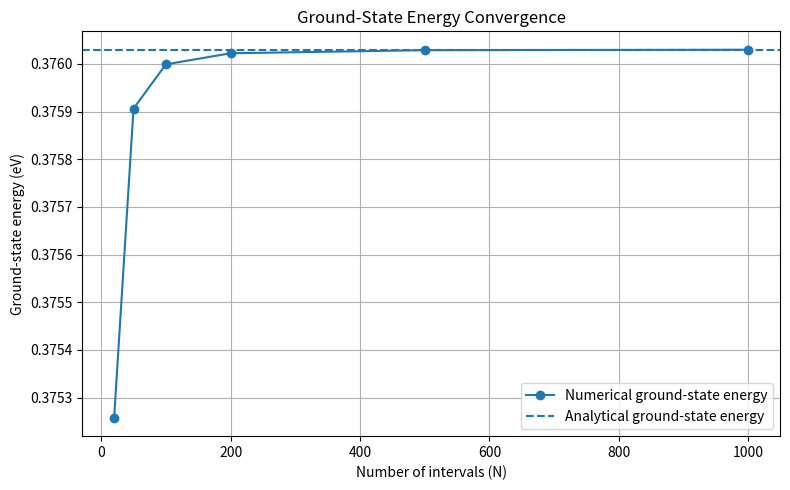

Generate this figure with matplotlib: (Note: this script raises an exception after producing the figure.)
import numpy as np
from scipy.linalg import eigh_tridiagonal
import matplotlib.pyplot as plt

hbar = 1.054571817e-34       # Reduced Planck constant (J s)
mass = 9.1093837139e-31      # Electron mass (kg)
L = 1.0e-9                   # Box length (m)
eV = 1.602176634e-19         # One electronvolt (J)

#Ground state energy for a particle in a box

E_exact = np.pi**2 * hbar**2 / (2 * mass * L**2)

E_exact_eV = E_exact / eV

#Grid sizes for convergence analysis
grid_sizes = [20, 50, 100, 200, 500, 1000]

# Store the calculated results
numerical_energies = []
percentage_errors = []

#Convergence analysis loop

print("=" * 70)
print("PARTICLE IN A BOX: CONVERGENCE ANALYSIS")
print("=" * 70)

print(f"Box length: {L:.3e} m")
print(f"Analytical ground-state energy: {E_exact_eV:.8f} eV")

print("\nResults")
print("-" * 70)

print(
    f"{'Intervals':<15}"
    f"{'Energy (eV)':<20}"
    f"{'Absolute Error (%)':<22}"
)

for N in grid_sizes:

    # Grid spacing and number of interior points
    h = L / N
    M = N - 1

    # Construct the Hamiltonian
    C = hbar**2 / (2 * mass * h**2)

    diagonal = np.full(M, 2 * C)
    off_diagonal = np.full(M - 1, -C)

    # Calculate only the smallest eigenvalue
    energy = eigh_tridiagonal(
        diagonal,
        off_diagonal,
        eigvals_only=True,
        select="i",
        select_range=(0, 0)
    )

    # Ground-state energy in joules
    E_numerical = energy[0]

    # Convert to electronvolts
    E_numerical_eV = E_numerical / eV

    # Calculate percentage error
    error = (
        abs(E_numerical - E_exact) / E_exact
    ) * 100

    # Save the results
    numerical_energies.append(E_numerical_eV)
    percentage_errors.append(error)

    # Print the results
    print(
        f"{N:<15}"
        f"{E_numerical_eV:<20.8f}"
        f"{error:<22.8f}"
    )

print("-" * 70)

print("\nConvergence analysis completed successfully.")

plt.figure(figsize=(8, 5))

plt.plot(
    grid_sizes,
    numerical_energies,
    marker="o",
    label="Numerical ground-state energy"
)

plt.axhline(
    y=E_exact_eV,
    linestyle="--",
    label="Analytical ground-state energy"
)

plt.xlabel("Number of intervals (N)")
plt.ylabel("Ground-state energy (eV)")
plt.title("Ground-State Energy Convergence")
plt.legend()
plt.grid(True)

plt.tight_layout()
plt.savefig("results/energy_convergence.png", dpi=300)
plt.show()

#Percentage error convergence plot

plt.figure(figsize=(8, 5))

plt.loglog(
    grid_sizes,
    percentage_errors,
    marker="o"
)

plt.xlabel("Number of intervals (N)")
plt.ylabel("Absolute percentage error (%)")
plt.title("Numerical Error vs Grid Resolution")
plt.grid(True, which="both")

plt.tight_layout()
plt.savefig("results/error_convergence.png", dpi=300)
plt.show()
